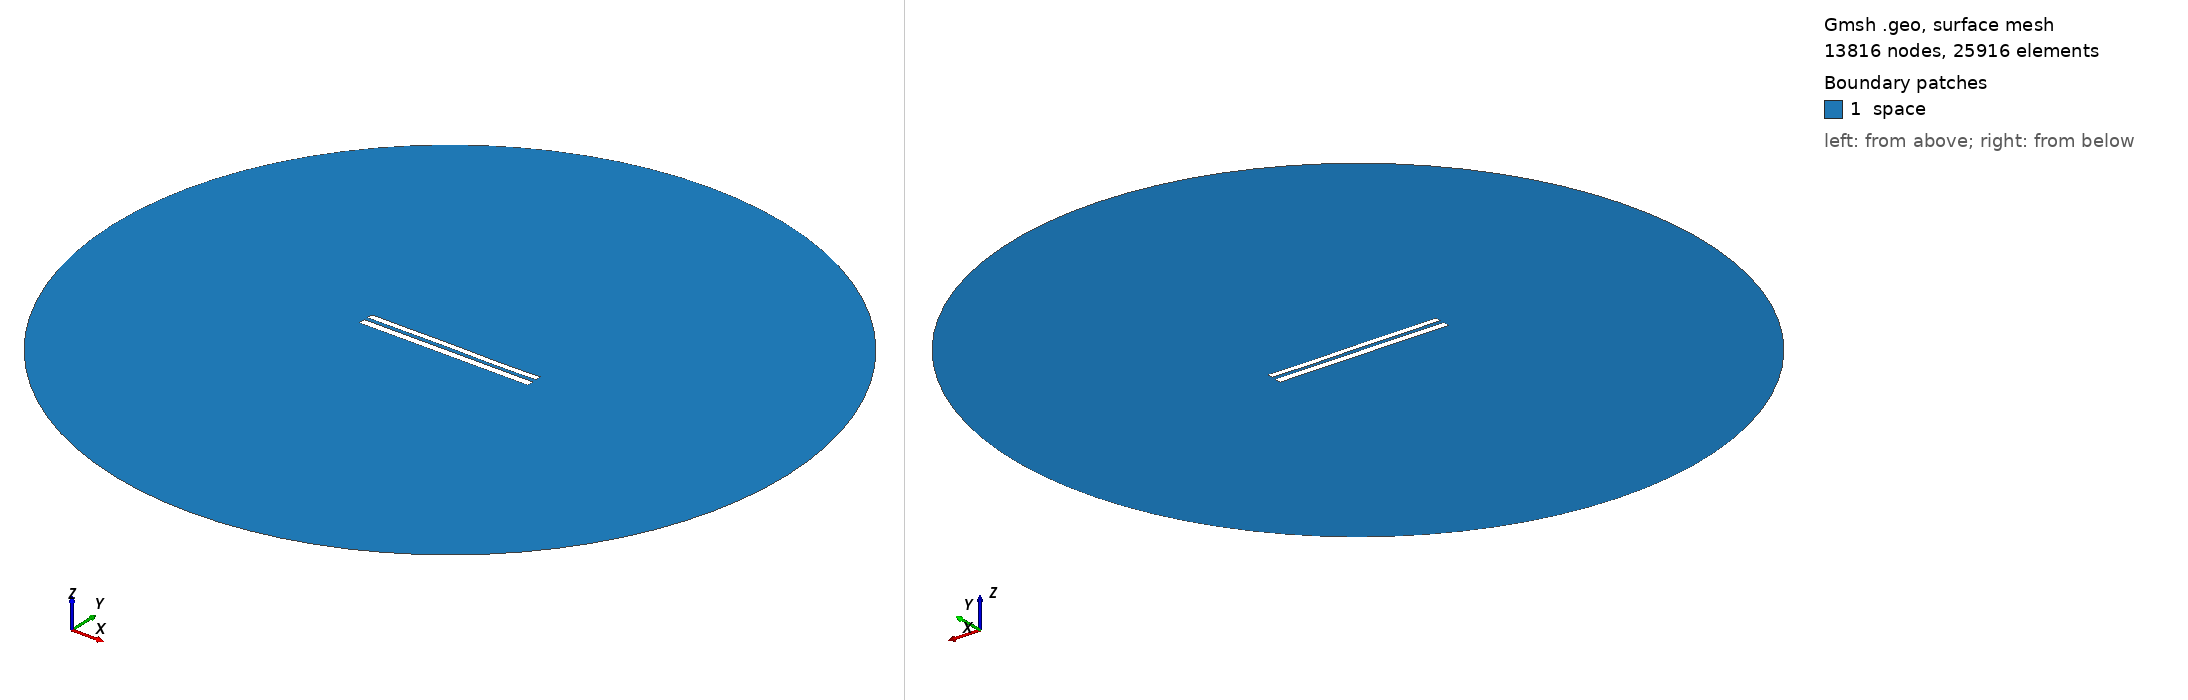

Gmsh geometry script, surface-meshed: 13816 nodes, 25916 surface elements. Boundary patches (legend numbers): 1 space. Left view from above one corner, right view from below the opposite corner. Legend entries are the model's physical surfaces. The drawing asked Gmsh for element sizes between 1% and 20% of the model's largest extent; the script's own settings can give other sizes.

=== 8317.geo (drawn) ===
//---------------------------------------
// Geometry kernel
//---------------------------------------

SetFactory("OpenCASCADE");



//---------------------------------------
// Parameters of the geometry
//---------------------------------------

// Overetch of the upper plate
overetch = 0.25;

// Distance between the plates
distance = 2.25;

// Discretization over the x axis (for the deformation)
nx = 50; 

// Length of the plate
L = 100 - overetch; 

// Number of modes
n = 4; 

// 1st mode coefficient
coeff(1) = -0.075;
beta(1) = 0.596864 * 3.1415926535 / L;

// 2nd mode coefficient
coeff(2) = 0.0;
beta(2) = 1.49418 * 3.1415926535 / L;

// 3rd mode coefficient
coeff(3) = 0.07499999999999998;
beta(3) = 2.50025 * 3.1415926535 / L;

// 4th mode coefficient
coeff(4) = -0.075;
beta(4) = 3.49999 * 3.1415926535 / L;



//---------------------------------------
// Upper plate (deformed rectangle)
//---------------------------------------

// Coordiantes of the upper plate
xmin = -50;
xmax = 50 - overetch;

// Height of the upper plate
yheight = 4 - 2 * overetch;

// Indexes of the points
UpperID[] = {};
LowerID[] = {};
LeftID[] = {};
RightID[] = {};

// Point index
p = 1;

// Horizontal edges
For i In {1:nx}
    x = xmin + (i-1)*(xmax - xmin)/(nx-1);

    y_bottom = distance / 2 + overetch;
    For j In {1:n}
        C = (Cosh(beta(j)*L) + Cos(beta(j)*L)) / (Sinh(beta(j)*L) + Sin(beta(j)*L));
        y_bottom  = y_bottom + coeff(j) * (Cosh(beta(j)*(x+50)) - Cos(beta(j)*(x+50)) - C * (Sinh(beta(j)*(x+50)) - Sin(beta(j)*(x+50))));
    EndFor

    y_top = y_bottom + yheight;

    Point(p) = {x, y_top, 0, 1.0};
    UpperID[i] = p;
    p = p + 1;

    Point(p) = {x, y_bottom, 0, 1.0};
    LowerID[i] = p;
    p = p + 1;
EndFor

// Create point lists
UpperPts[] = {}; LowerPts[] = {};
For i In {1:nx}
  UpperPts[] += {UpperID[i]};
  LowerPts[] += {LowerID[i]};
EndFor

// Build splines
Spline(1) = {UpperPts[]};
Spline(2) = {LowerPts[]};
Line(3) = {LowerPts[nx-1], UpperPts[nx-1]};
Line(4) = {LowerPts[0], UpperPts[0]};

// Build the plane surface
Curve Loop(1) = {2, 3, -1, -4};
Plane Surface(1) = {1};



//---------------------------------------
// Lower plate (rectangle)
//---------------------------------------

// Vertices
Point(1001) = {-50, -1, 0, 1.0};
Point(1002) = { 50, -1, 0, 1.0};
Point(1003) = { 50,  -5, 0, 1.0};
Point(1004) = {-50,  -5, 0, 1.0};

// Edges
Line(5) = {1001, 1002};
Line(6) = {1002, 1003};
Line(7) = {1003, 1004};
Line(8) = {1004, 1001};

// Plane surface
Line Loop(2) = {5, 6, 7, 8};
Plane Surface(2) = {2}; 



//---------------------------------------
// Outer (fictious) boundary
//---------------------------------------

// Points
Point(1005) = {0, 0, 0};       // Center
Point(1006) = {200, 0, 0};     // Start point
Point(1007) = {0, 200, 0};     // 90 degrees
Point(1008) = {-200, 0, 0};    // 180 degrees
Point(1009) = {0, -200, 0};    // 270 degrees

// Circle arcs (each needs start, center, end)
Circle(9) = {1006, 1005, 1007};
Circle(10) = {1007, 1005, 1008};
Circle(11) = {1008, 1005, 1009};
Circle(12) = {1009, 1005, 1006};

// Plane surface for the entire domain
Curve Loop(3) = {9, 10, 11, 12};
Surface(3) = {3};

// Subtract the plates from the whole domain to obtain the actual domain where we want to solve the equations
BooleanDifference{ Surface{3}; Delete; }{ Surface{1}; Surface{2}; Delete; }




//---------------------------------------
// Transfinite Lines/Curves
//---------------------------------------

// Set the number of points on the boundaries
r = 7;

// Plates
Transfinite Curve {1, 2} = 50*r Using Progression 1;
Transfinite Curve {3, 4} = 2*r Using Progression 1;
Transfinite Line {5, 7} = 50*r Using Progression 1;
Transfinite Line {6, 8} = 2*r Using Progression 1;

// Outer boundary
Transfinite Line {9, 10, 11, 12} = 20 Using Progression 1;



//---------------------------------------
// Physical groups
//---------------------------------------                

// Physical curves (boundaries)
Physical Line("force_segment", 10) = {2};
Physical Line("upper_plate", 11) = {1, 3, 4};
Physical Line("lower_plate", 12) = {5, 6, 7, 8};
Physical Line("boundary", 20) = {9, 10, 11, 12};

// Physical Surfaces
Physical Surface("space", 30) = {3};



//---------------------------------------
// 6. Generate the Mesh
//---------------------------------------

// 2D mesh generation
Mesh 2;
